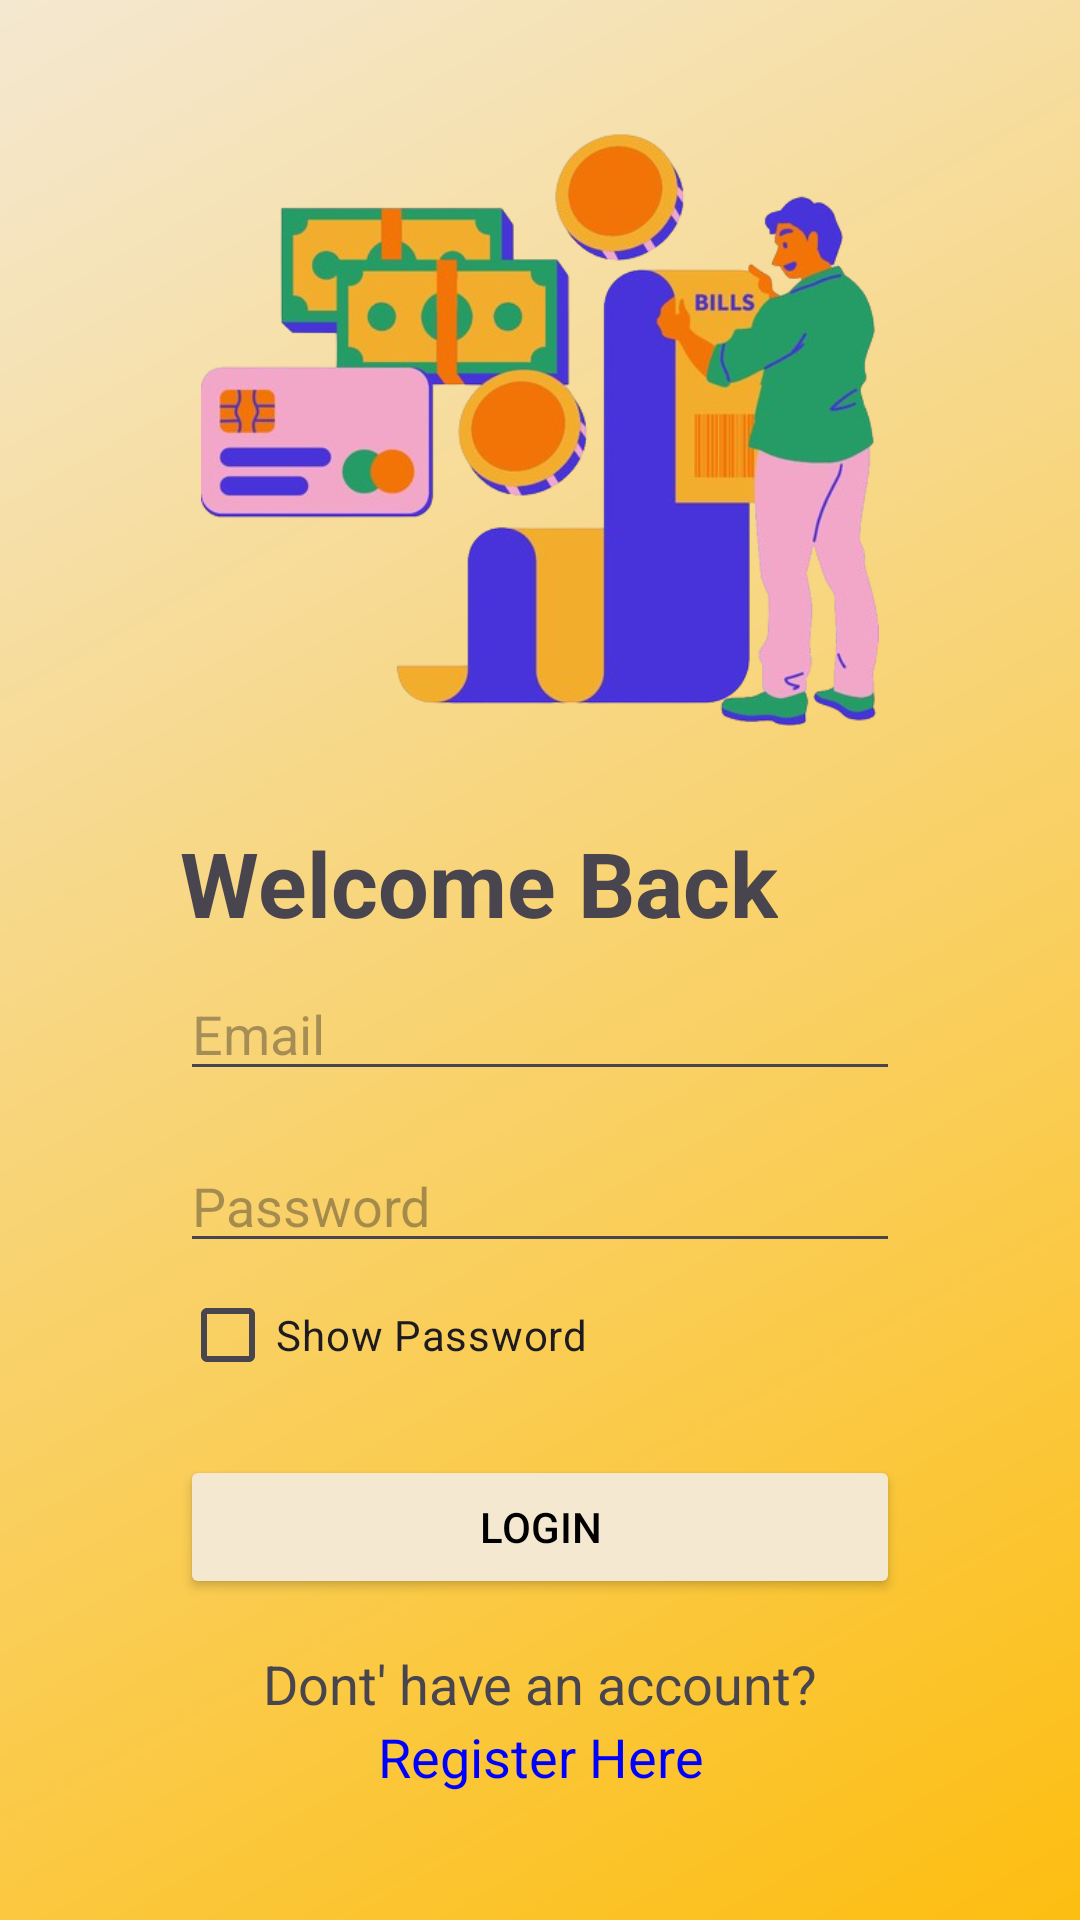

Produce the Android XML layout that renders to this screen, including the resource entries it uses.
<!-- AndroidManifest.xml: application theme Theme.ExpensEye -->
<!-- res/layout/activity_login.xml -->
<?xml version="1.0" encoding="utf-8"?>
<RelativeLayout xmlns:android="http://schemas.android.com/apk/res/android"
    xmlns:app="http://schemas.android.com/apk/res-auto"
    xmlns:tools="http://schemas.android.com/tools"
    android:layout_width="match_parent"
    android:layout_height="match_parent"
    android:background="@drawable/gradient"
    tools:context="com.example.expenseye.LoginActivity">

    <LinearLayout
        android:layout_width="match_parent"
        android:layout_height="wrap_content"
        android:layout_centerVertical="true"
        android:orientation="vertical"
        android:layout_marginStart="50dp"
        android:layout_marginEnd="50dp"
        android:padding="10dp">

        <ImageView
            android:id="@+id/imageView"
            android:layout_width="wrap_content"
            android:layout_height="200dp"
            app:srcCompat="@drawable/final_presentation_csp600_removebg_preview"/>

        <TextView
            android:layout_width="wrap_content"
            android:layout_height="wrap_content"
            android:layout_marginTop="32dp"
            android:text="Welcome Back"
            android:textStyle="bold"
            android:textSize="30dp"/>

        <EditText
            android:id="@+id/edtEmail"
            android:layout_width="match_parent"
            android:layout_height="wrap_content"
            android:layout_marginBottom="8dp"
            android:layout_marginTop="8dp"
            android:hint="Email"
            android:inputType="text" />

        <EditText
            android:id="@+id/edtPassword"
            android:layout_width="match_parent"
            android:layout_height="wrap_content"
            android:layout_marginTop="8dp"
            android:fontFamily="sans-serif"
            android:hint="Password"
            android:inputType="textPassword" />


        <CheckBox
            android:id="@+id/cbShowPassword"
            android:layout_width="match_parent"
            android:layout_height="wrap_content"
            android:text="Show Password"
            android:layout_marginBottom="8dp"/>

        <Button
            android:id="@+id/btnLogin"
            android:layout_width="match_parent"
            android:layout_height="wrap_content"
            android:backgroundTint="@color/beige"
            android:textColor="@color/black"
            android:layout_marginBottom="8dp"
            android:layout_marginTop="8dp"
            android:text="Login" />

        <TextView
            android:id="@+id/textViewRegister"
            android:layout_width="match_parent"
            android:layout_height="wrap_content"

            android:layout_marginTop="8dp"
            android:text="Dont' have an account?"
            android:textAlignment="center"
            android:textAppearance="@style/Base.TextAppearance.AppCompat.Medium" />

        <TextView
            android:id="@+id/textRegister"
            android:layout_width="match_parent"
            android:layout_height="wrap_content"
            android:text="Register Here"
            android:textColor="#0000FF"
            android:textAlignment="center"
            android:textStyle=""
            android:textAppearance="@style/Base.TextAppearance.AppCompat.Medium" />

    </LinearLayout>
</RelativeLayout>
<!-- resources referenced by this layout -->
<resources>
  <color name="beige">#F4E8D1</color>
  <color name="black">#FF000000</color>
  <!-- drawable final_presentation_csp600_removebg_preview: png bitmap (drawable, 179059 bytes) -->
  <!-- drawable gradient (drawable) -->
  <?xml version="1.0" encoding="utf-8"?>
  <shape xmlns:android="http://schemas.android.com/apk/res/android">
      <gradient
          android:startColor="@color/beige"
          android:endColor="@color/light_orange"
          android:angle="315"/>
  </shape>
  <style name="Theme.ExpensEye" parent="Base.Theme.ExpensEye" />
  <color name="light_orange">#FDBE11</color>
  <style name="Base.Theme.ExpensEye" parent="Theme.Material3.DayNight.NoActionBar">
          
          
          <item name="colorPrimary">@color/black</item>
          <item name="colorPrimaryVariant">@color/black</item>
          <item name="colorOnPrimary">@color/white</item>
          <item name="toolbarStyle">@style/Theme.Custom.Toolbar</item>
      </style>
  <color name="white">#FFFFFFFF</color>
  <style name="Theme.Custom.Toolbar" parent="Widget.Material3.Toolbar">
          <item name="android:background">@color/black</item>
          <item name="titleTextColor">@color/white</item>
      </style>
</resources>
